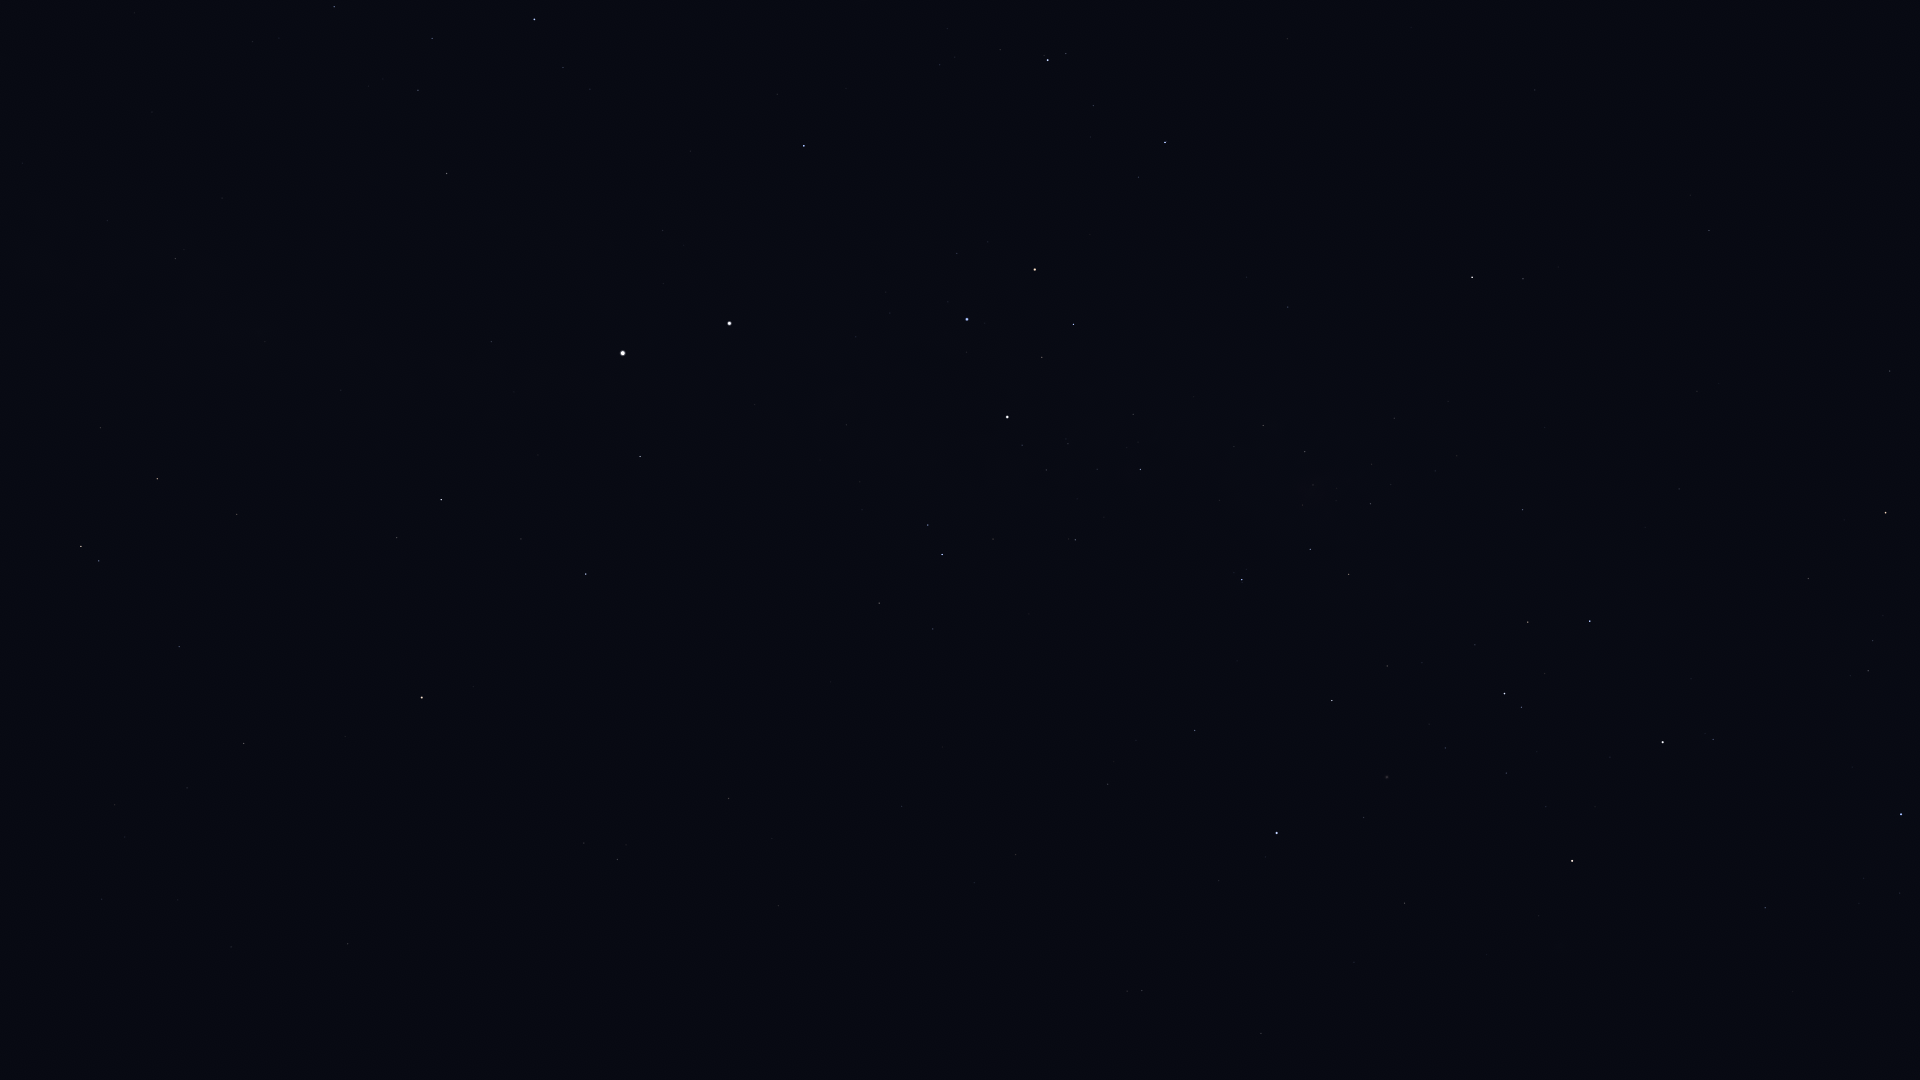

Source data for this figure (header and first rows):
Star_ID, Name, X, Y
37284, Ceibo, 1116, 1049
37504, HIP 37504, 1261, 1033
38041, Tapecue, 1738, 950
39794, HIP 39794, 1354, 962
40702, HIP 40702, 1142, 991
41037, Avior, 1572, 861
41312, HIP 41312, 1405, 903
42536, HIP 42536, 1713, 740
42568, HIP 42568, 1546, 807
42913, Alsephina, 1663, 742
44382, HIP 44382, 1364, 818
44816, Suhail, 1886, 513
45080, HIP 45080, 1521, 707
45238, Miaplacidus, 1277, 833
45556, Aspidiske, 1505, 694
45941, Markeb, 1590, 621
46651, HIP 46651, 1890, 371
47202, Kalausi, 1809, 390
48235, Natasha, 1636, 451
48774, HIP 48774, 1523, 510
48926, HIP 48926, 1890, 172
50099, HIP 50099, 1195, 731
50191, HIP 50191, 1709, 231
50371, HIP 50371, 1349, 574
51232, HIP 51232, 1371, 504
51839, HIP 51839, 1016, 855
51986, HIP 51986, 1523, 279
52419, HIP 52419, 1242, 580
52468, HIP 52468, 1303, 505
52727, HIP 52727, 1472, 277
53253, HIP 53253, 1305, 452
54463, HIP 54463, 1263, 426
56480, HIP 56480, 1247, 277
56561, HIP 56561, 1140, 469
57291, Uklun, 1165, 361
57363, HIP 57363, 1075, 540
59196, HIP 59196, 1165, 142
59747, Imai, 1074, 324
60000, HIP 60000, 902, 806
60260, Ginan, 1042, 357
60644, Tupã, 1003, 440
60718, Acrux, 1007, 417
60823, HIP 60823, 1093, 106
61084, Gacrux, 1035, 270
61199, HIP 61199, 933, 629
61585, HIP 61585, 942, 555
62322, HIP 62322, 928, 525
62434, Mimosa, 967, 319
66657, HIP 66657, 804, 146
68702, Hadar, 730, 323
70638, HIP 70638, 778, 906
71536, HIP 71536, 563, 67
71681, Toliman, 623, 353
71683, Rigil Kentaurus, 623, 353
71860, HIP 71860, 534, 19
71908, HIP 71908, 640, 456
72370, HIP 72370, 729, 798
74395, HIP 74395, 447, 173
74824, HIP 74824, 491, 342
74946, HIP 74946, 586, 574
... 22 more rows
